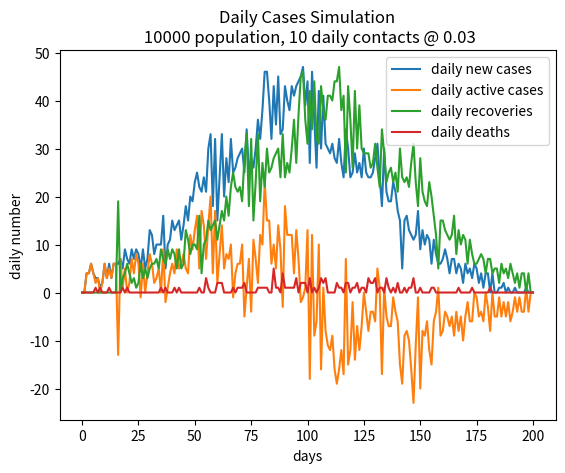

This chart was generated by the following Python code:
import random
import matplotlib.pyplot as plt

POPULATION = 10000
'''The size of the initial population.'''

INITIAL_INFECTION = 20
'''The initial infection is the number of initially infected individuals in the population.'''

SIMULATION_DAYS = 200
'''The number of days to run the simulation.'''

DAILY_CONTACTS = 10
'''The number of people you come into contact with on a daily basis.'''

TRANSMISSION_PROBABILITY = 0.03
'''the likelihood a 'contagious' person will infect a 'well' person.'''

HEALTH_STATES = {'well': {'days at state': -1,
                          'can be infected': True,
                          'next state': 'infected',
                          'death rate': 0.0},
                 'infected': {'days at state': 2,
                              'can be infected': False,
                              'next state': 'contagious',
                              'death rate': 0.0},
                 'contagious': {'days at state': 4,
                                'can be infected': False,
                                'next state': 'recovering',
                                'death rate': 0.03},
                 'recovering': {'days at state': 10,
                                'can be infected': False,
                                'next state': 'immune',
                                'death rate': 0.0},
                 'immune': {'days at state': -1,
                            'can be infected': False,
                            'next state': 'well',
                            'death rate': 0.0},
                 'dead': {'days at state': -1,
                          'can be infected': False}}

# OK, let's setup and run the simulation for 500 days. The first thing we need is the
# population. For this initial model we will represent each person with a dictionary
# and we will keep their 'state' as one of the health states, and 'days' as the number
# of days they have been at that state. Create a healthy population:
people = []
for person_id in range(POPULATION):
    people.append({'id': person_id,
                   'state': 'well',
                   'days': 1})

# OK, now I've got a healthy population - let's infect the 'INITIAL_INFECTION',
# randomly - these may be people who came from an infected area to their second house,
# or went to a place that was infected to shop or work, and then came back into the
# population we are modeling.
for _ in range(INITIAL_INFECTION):
    people[random.randint(0, POPULATION - 1)]['state'] = 'infected'

# OK our population is ready to go. We need some tracking arrays so we can record
# and graph what happens in our simulation. The important things for us are:
#  cumulative_cases - number of cases since this started
#  active_cases - number of people who are still sick
#  cumulative_recoveries - number of people who have recovered and are now immune
#  cumulative_deaths - the number of deaths since this started
#  daily_new_cases - how many new cases are there today
#  daily_new_active_cases - the change in the number of active cases, which is the
#    (daily_new_cases - daily recovery), so if the whole population is recovering,
#    this will be negative because more people are recovering than getting sick.
#  daily_new_recoveries - how many new recoveries are there today
#  daily_new_deaths - how many deaths are there today.
cumulative_cases = [INITIAL_INFECTION]
active_cases = [INITIAL_INFECTION]
cumulative_recoveries = [0]
cumulative_deaths = [0]
daily_new_cases = [0]
daily_new_active_cases = [0]
daily_new_recoveries = [0]
daily_new_deaths = [0]
maximum_active_cases = 0
for day in range(SIMULATION_DAYS):
    # initialize statistics for today
    new_cases = 0
    new_recoveries = 0
    new_deaths = 0
    for person in people:
        # update the health state of every person
        health_state = HEALTH_STATES[person['state']]
        person['days'] += 1
        if 0 < health_state['days at state'] < person['days']:
            # The person is in a state that progresses after some number of days
            # and that number of days was reached - move to the next state and
            # reset this to the first day at that new state.
            if health_state['death rate'] > 0.0 and\
                    random.random() < health_state['death rate']:
                person['state'] = 'dead'
                person['days'] = 1
                new_deaths += 1
            else:
                person['state'] = health_state['next state']
                person['days'] = 1
                if person['state'] == 'immune':
                    # This person was sick long enough to recover (they went
                    # from recovery to immune) record them as a recovery.
                    new_recoveries += 1

    for person in people:
        # can this person infect, or be infected - if so, daily contacts
        # must be traced to see if there is an infection event
        if HEALTH_STATES[person['state']]['can be infected']:
            # look for contacts with infectious individuals
            for _ in range(int(DAILY_CONTACTS / 2)):
                contact = people[random.randint(0, POPULATION - 1)]
                if contact['state'] == 'contagious':
                    # Oh, this the contact between a healthy person who
                    # can be infected and a 'contagious' person.
                    if random.random() < TRANSMISSION_PROBABILITY:
                        # Bummer, this is an infection contact
                        person['state'] = 'infected'
                        person['days'] = 1
                        new_cases += 1
                        # and break because this person is now infected
                        # and can only be infected once
                        break

        elif person['state'] == 'contagious':
            # look for contacts with people who could be infected.
            for _ in range(int(DAILY_CONTACTS / 2)):
                contact = people[random.randint(0, POPULATION - 1)]
                if HEALTH_STATES[contact['state']]['can be infected']:
                    # Oh, this the contact between 'contagious' person
                    # and a healthy person who can be infected.
                    if random.random() < TRANSMISSION_PROBABILITY:
                        # Bummer, this is an infection contact
                        contact['state'] = 'infected'
                        contact['days'] = 1
                        new_cases += 1

    # append the today's statistics to the lists
    cumulative_cases.append(cumulative_cases[day] + new_cases)
    active_cases.append(active_cases[day] + new_cases - new_recoveries - new_deaths)
    if active_cases[day+1] > maximum_active_cases:
        maximum_active_cases = active_cases[day+1]
    cumulative_recoveries.append(cumulative_recoveries[day] + new_recoveries)
    cumulative_deaths.append(cumulative_deaths[day] + new_deaths)
    daily_new_cases.append(new_cases)
    daily_new_active_cases.append(new_cases - new_recoveries - new_deaths)
    daily_new_recoveries.append(new_recoveries)
    daily_new_deaths.append(new_deaths)

# print the results of the simulation
print('Simulation Summary:')
print(f'  Cumulative Cases:         {cumulative_cases[SIMULATION_DAYS]:16,}')
print(f'  Cumulative Recoveries:    {cumulative_recoveries[SIMULATION_DAYS]:16,}')
print(f'  Cumulative Deaths:        {cumulative_deaths[SIMULATION_DAYS]:16,}')
print(f'  Maximum Active Cases:     {maximum_active_cases:16,}')

# plot the results
# These are the cumulative stats
plt.clf()
plt.title(
    f'Total Cases Simulation\n {POPULATION} population, '
    f'{DAILY_CONTACTS} daily contacts @ {TRANSMISSION_PROBABILITY}')
plt.xlabel('days')
plt.ylabel('cumulative number')
plt.plot(cumulative_cases, label='cumulative cases')
plt.plot(active_cases, label='active cases')
plt.plot(cumulative_recoveries, label='recoveries')
plt.plot(cumulative_deaths, label='deaths')
plt.legend()
plt.show()
plt.pause(0.1)

#These are the daily stats
plt.clf()
plt.title(
    f'Daily Cases Simulation\n {POPULATION} population, '
    f'{DAILY_CONTACTS} daily contacts @ {TRANSMISSION_PROBABILITY}')
plt.xlabel('days')
plt.ylabel('daily number')
plt.plot(daily_new_cases, label='daily new cases')
plt.plot(daily_new_active_cases, label='daily active cases')
plt.plot(daily_new_recoveries, label='daily recoveries')
plt.plot(daily_new_deaths, label='daily deaths')
plt.legend()
plt.show()
plt.pause(0.1)
